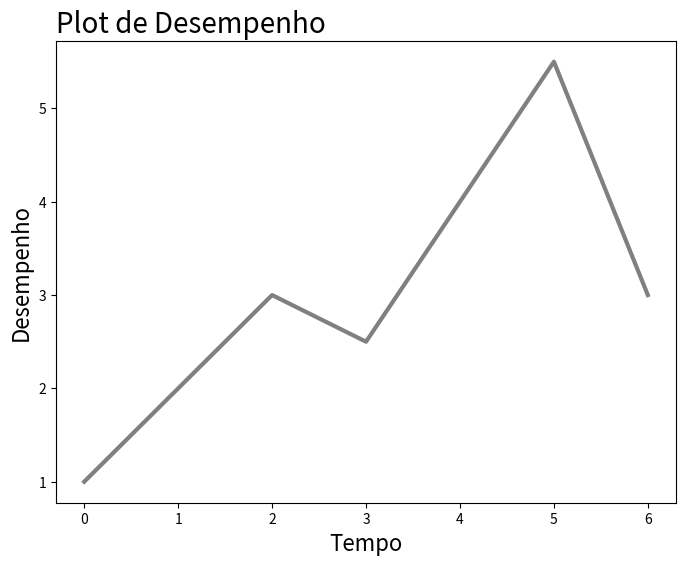

Python code for this plot:
import matplotlib.pyplot as plt

x = [0, 1, 2, 3, 4, 5, 6]
y = [1, 2, 3, 2.5, 4, 5.5, 3]

plt.figure(figsize=(8, 6))
plt.title("Plot de Desempenho", loc="left", fontsize=20)
plt.xlabel("Tempo", fontsize="16")
plt.ylabel("Desempenho", fontsize="16")
plt.plot(x, y, linewidth=3, c="gray")
plt.show()
